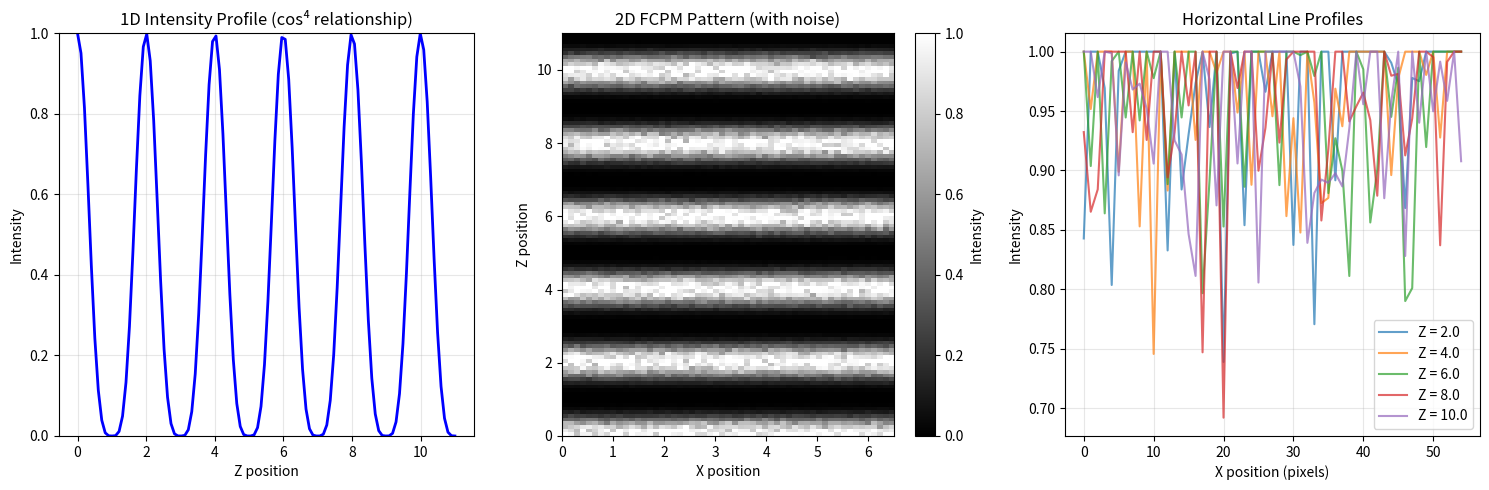

The matplotlib source for this figure:
import numpy as np
import matplotlib.pyplot as plt
from scipy import signal

def simulate_fcpm_pattern():
    """
    Simulate FCPM intensity pattern for cholesteric liquid crystals
    Based on experimental data mimicking approach
    """
    
    # Parameters from instruction document
    n_bands = 11  # 6 bright + 5 dark bands
    points_per_band = 10
    n_z = n_bands * points_per_band  # 110 points along Z
    n_x = 55  # 55 points along X
    
    # Create Z coordinate array
    z = np.linspace(0, n_bands, n_z)
    
    # Method 1: Using cos^4 relationship
    # theta varies linearly with Z
    # theta = 0 at bright band centers, pi/2 at dark band centers
    theta = np.pi * z / 2  # This gives the right periodicity
    
    # FCPM intensity proportional to cos^4(theta)
    intensity_cos4 = np.cos(theta)**4
    
    # Method 2: Alternative approach using sine + square wave combination
    # Create sine wave component
    sine_component = np.sin(2 * np.pi * z / 2)  # Period = 2 bands
    
    # Create square wave component
    square_component = signal.square(2 * np.pi * z / 2)
    
    # Combine and normalize
    combined_signal = sine_component + 0.3 * square_component
    # Shift to positive values and normalize to 0-1
    intensity_combined = (combined_signal - np.min(combined_signal)) / (np.max(combined_signal) - np.min(combined_signal))
    
    # Choose the cos^4 method as it's more physically motivated
    intensity_1d = intensity_cos4
    
    # Create 2D intensity matrix by repeating along X
    intensity_2d = np.tile(intensity_1d.reshape(-1, 1), (1, n_x))
    
    # Add random noise (10% of intensity value)
    noise_level = 0.1
    noise = np.random.normal(0, 1, intensity_2d.shape)
    # Scale noise to be 10% of local intensity
    scaled_noise = noise * (intensity_2d * noise_level)
    
    # Add noise to intensity
    intensity_noisy = intensity_2d + scaled_noise
    
    # Ensure all values are in range [0, 1]
    intensity_final = np.clip(intensity_noisy, 0, 1)
    
    return intensity_final, z, intensity_1d

def plot_fcpm_results(intensity_2d, z, intensity_1d):
    """
    Plot the simulated FCPM results
    """
    fig, (ax1, ax2, ax3) = plt.subplots(1, 3, figsize=(15, 5))
    
    # Plot 1D intensity profile
    ax1.plot(z, intensity_1d, 'b-', linewidth=2)
    ax1.set_xlabel('Z position')
    ax1.set_ylabel('Intensity')
    ax1.set_title('1D Intensity Profile (cos⁴ relationship)')
    ax1.grid(True, alpha=0.3)
    ax1.set_ylim(0, 1)
    
    # Plot 2D intensity pattern
    im = ax2.imshow(intensity_2d, cmap='gray', aspect='auto', 
                    extent=[0, 6.5, 0, 11], origin='lower')
    ax2.set_xlabel('X position')
    ax2.set_ylabel('Z position')
    ax2.set_title('2D FCPM Pattern (with noise)')
    plt.colorbar(im, ax=ax2, label='Intensity')
    
    # Plot a few horizontal line profiles to show the stripe pattern
    z_positions = [20, 40, 60, 80, 100]  # Different Z positions
    for i, z_pos in enumerate(z_positions):
        ax3.plot(intensity_2d[z_pos, :], alpha=0.7, 
                label=f'Z = {z_pos/10:.1f}')
    
    ax3.set_xlabel('X position (pixels)')
    ax3.set_ylabel('Intensity')
    ax3.set_title('Horizontal Line Profiles')
    ax3.legend()
    ax3.grid(True, alpha=0.3)
    
    plt.tight_layout()
    plt.show()

def analyze_pattern_statistics(intensity_2d):
    """
    Analyze the statistical properties of the simulated pattern
    """
    print("Pattern Statistics:")
    print(f"Shape: {intensity_2d.shape}")
    print(f"Intensity range: {np.min(intensity_2d):.3f} - {np.max(intensity_2d):.3f}")
    print(f"Mean intensity: {np.mean(intensity_2d):.3f}")
    print(f"Standard deviation: {np.std(intensity_2d):.3f}")
    
    # Count bright and dark regions
    threshold = 0.5
    bright_pixels = np.sum(intensity_2d > threshold)
    dark_pixels = np.sum(intensity_2d <= threshold)
    total_pixels = intensity_2d.size
    
    print(f"Bright pixels (>0.5): {bright_pixels} ({100*bright_pixels/total_pixels:.1f}%)")
    print(f"Dark pixels (≤0.5): {dark_pixels} ({100*dark_pixels/total_pixels:.1f}%)")

# Main execution
if __name__ == "__main__":
    # Generate the simulated FCPM pattern
    intensity_2d, z_coords, intensity_1d = simulate_fcpm_pattern()
    
    # Plot results
    plot_fcpm_results(intensity_2d, z_coords, intensity_1d)
    
    # Analyze pattern
    analyze_pattern_statistics(intensity_2d)
    
    print("\nStep 1 Complete: FCPM pattern simulation")
    print("Next step: Implement director field reconstruction algorithm")
    
    # Save data for further processing
    np.save('fcpm_simulated_intensity.npy', intensity_2d)
    np.save('z_coordinates.npy', z_coords)
    
    print("Data saved as 'fcmp_simulated_intensity.npy' and 'z_coordinates.npy'")
